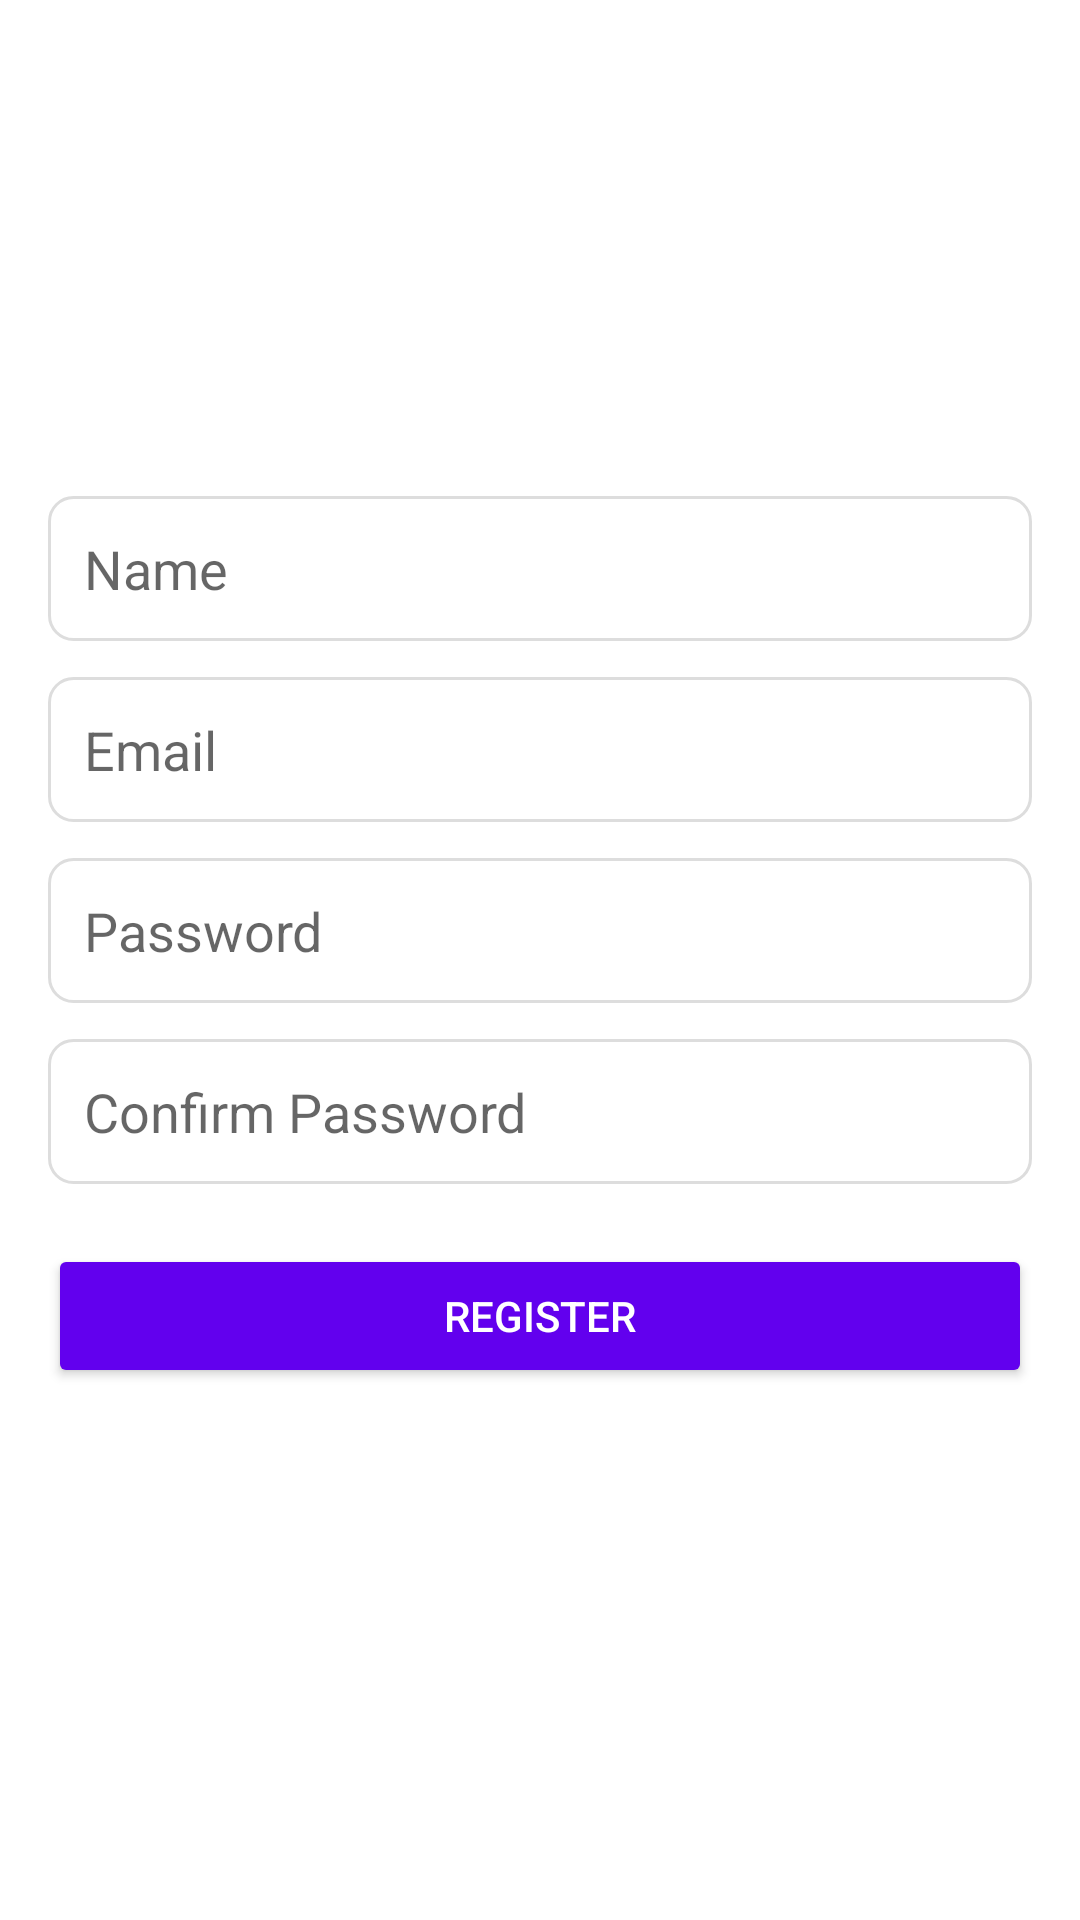

Write the Android layout XML for this screen, with the resource values it uses.
<!-- AndroidManifest.xml: activity theme Theme.IMRSAAES -->
<!-- res/layout/activity_register.xml -->
<LinearLayout xmlns:android="http://schemas.android.com/apk/res/android"
    android:layout_width="match_parent"
    android:layout_height="match_parent"
    android:orientation="vertical"
    android:padding="16dp"
    android:gravity="center">

    <EditText
        android:id="@+id/etNameRegister"
        android:layout_width="match_parent"
        android:layout_height="wrap_content"
        android:hint="Name"
        android:inputType="textPersonName"
        android:padding="12dp"
        android:layout_marginBottom="12dp"
        android:background="@drawable/custom_edittext" />


    <EditText
        android:id="@+id/etEmailRegister"
        android:layout_width="match_parent"
        android:layout_height="wrap_content"
        android:hint="Email"
        android:inputType="textEmailAddress"
        android:padding="12dp"
        android:layout_marginBottom="12dp"
        android:background="@drawable/custom_edittext" />

    <EditText
        android:id="@+id/etPasswordRegister"
        android:layout_width="match_parent"
        android:layout_height="wrap_content"
        android:hint="Password"
        android:inputType="textPassword"
        android:padding="12dp"
        android:layout_marginBottom="12dp"
        android:background="@drawable/custom_edittext" />

    <EditText
        android:id="@+id/etConfirmPasswordRegister"
        android:layout_width="match_parent"
        android:layout_height="wrap_content"
        android:hint="Confirm Password"
        android:inputType="textPassword"
        android:padding="12dp"
        android:layout_marginBottom="20dp"
        android:background="@drawable/custom_edittext" />

    <Button
        android:id="@+id/btnRegister"
        android:layout_width="match_parent"
        android:layout_height="wrap_content"
        android:text="Register"
        android:backgroundTint="?attr/colorPrimary"
        android:padding="12dp"
        android:textColor="@android:color/white"
        android:layout_marginBottom="12dp" />

</LinearLayout>
<!-- resources referenced by this layout -->
<resources>
  <!-- drawable custom_edittext (drawable) -->
  <shape xmlns:android="http://schemas.android.com/apk/res/android"
      android:shape="rectangle">
  
      <solid android:color="@android:color/transparent" />
  
      <stroke
          android:width="1dp"
          android:color="#DDDDDD" /> 
  
      <corners android:radius="8dp" /> 
  
      <padding
          android:left="12dp"
          android:top="12dp"
          android:right="12dp"
          android:bottom="12dp" />
  
  </shape>
  <style name="Theme.IMRSAAES" parent="Theme.AppCompat.Light.NoActionBar">
          
          <item name="colorPrimary">@color/purple_500</item>
          <item name="colorPrimaryDark">@color/purple_700</item>
          <item name="colorAccent">@color/teal_200</item>
          <item name="android:windowBackground">@color/white</item>
      </style>
  <color name="purple_500">#FF6200EE</color>
  <color name="purple_700">#FF3700B3</color>
  <color name="teal_200">#FF03DAC5</color>
  <color name="white">#FFFFFFFF</color>
</resources>
